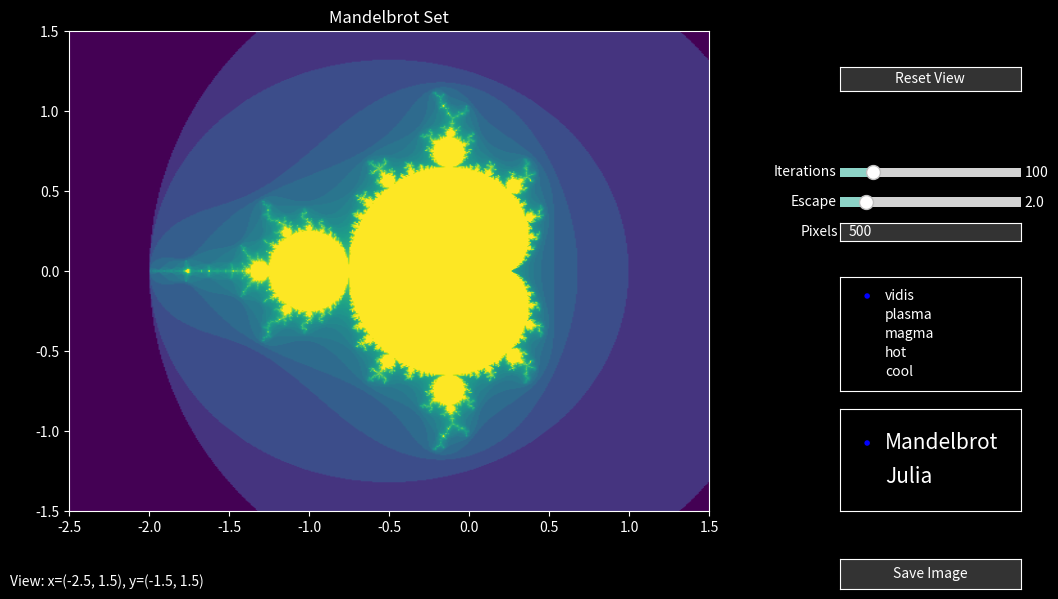

The script that saved this image:
import numpy as np
import matplotlib.pyplot as plt
from matplotlib.widgets import Button, Slider, RadioButtons, TextBox
import sympy as sp

class FractalExplorer:
    def __init__(self):
        # Default paramters for rendring
        self.max_iters = 100
        self.escape_val = 2.0
        self.x_range = (-2.5, 1.5)
        self.y_range = (-1.5, 1.5)
        self.pixels = 500
        self.color_style = 'viridis'
        self.frac_type = 'mandelbrot'
        self.julia_c = complex(-0.7, 0.27)
        
        
        self.setup_plot()
        
    def setup_plot(self):
        plt.style.use('dark_background')
        
        self.fig = plt.figure(figsize=(16/1.33, 9/1.5))
        self.fig.patch.set_facecolor('#121212')
        
        
       
        self.ax = self.fig.add_axes([0.1, 0.15, 0.65, 0.80])
        self.ax.set_title(f"{self.frac_type.capitalize()} Set", color='white')
        
       
        self.setup_controls()
        
       
        self.render_fractal()
        
        # Conect mouse events
        self.fig.canvas.mpl_connect('button_press_event', self.on_click)
        self.fig.canvas.mpl_connect('button_release_event', self.on_release)
        self.click_start = None
        
    def setup_controls(self):
       
        slider_height = 0.03  
        slider_width = 0.15

        
        reset_ax = self.fig.add_axes([0.8, 0.85, 0.15, 0.04])
        self.reset_button = Button(reset_ax, 'Reset View', color='#333333', hovercolor='gray')
        self.reset_button.label.set_color('white')
        self.reset_button.on_clicked(self.reset_view)
        
        
        iter_ax = self.fig.add_axes([0.8, 0.70, slider_width, slider_height])
        self.iter_slider = Slider(iter_ax, 'Iterations', 10, 500, valinit=self.max_iters, valstep=10)
        self.iter_slider.on_changed(self.update_iterations)
        iter_ax.tick_params(colors='white')
        
        
        escape_ax = self.fig.add_axes([0.8, 0.65, slider_width, slider_height])
        self.escape_slider = Slider(escape_ax, 'Escape', 1.5, 5.0, valinit=self.escape_val, valstep=0.1)
        self.escape_slider.on_changed(self.update_escape_value)
        escape_ax.tick_params(colors='white')
        
        
        pixels_ax = self.fig.add_axes([0.8, 0.60, slider_width, slider_height])
        self.pixels_box = TextBox(pixels_ax, 'Pixels', initial=str(self.pixels),
                                   color='#333333', hovercolor='gray')
        self.pixels_box.on_submit(self.update_pixels)
        try:
            self.pixels_box.text_disp.set_color('white')
        except Exception:
            pass
        
        
        cmap_ax = self.fig.add_axes([0.8, 0.35, 0.15, 0.19])
        self.color_radio = RadioButtons(cmap_ax, ('vidis', 'plasma', 'magma', 'hot', 'cool'))
        for txt in self.color_radio.labels:
            txt.set_color('white')
            txt.set_fontsize(10)
        self.color_radio.on_clicked(self.change_colormap)
        
        
        type_ax = self.fig.add_axes([0.8, 0.15, 0.15, 0.17])
        self.frac_type_radio = RadioButtons(type_ax, ('Mandelbrot', 'Julia'))
        for txt in self.frac_type_radio.labels:
            txt.set_color('white')
            txt.set_fontsize(15)
        self.frac_type_radio.on_clicked(self.change_fractal_type)
        
        
        save_ax = self.fig.add_axes([0.8, 0.02, 0.15, 0.05])
        self.save_button = Button(save_ax, 'Save Image', color='#333333', hovercolor='gray')
        self.save_button.label.set_color('white')
        self.save_button.on_clicked(self.save_image)
        
        #  Info Display: Coordinates and Julia Constant 
        self.coord_text = self.fig.text(0.11, 0.025, f"View: x={self.x_range}, y={self.y_range}",
                                        fontsize=10, color='white')
        self.julia_text = self.fig.text(0.11, 0.88, f"Julia constant: {self.julia_c}",
                                        fontsize=10, color='white')
        self.julia_text.set_visible(self.frac_type == 'julia')
        
    def mandelbrot_iteration(self, c, max_iter, escape_radius=2.0):
        z = 0
        for i in range(max_iter):
            z = z**2 + c
            if abs(z) > escape_radius:
                return i
        return max_iter
    
    def julia_iteration(self, z, c, max_iter, escape_radius=2.0):
        for i in range(max_iter):
            z = z**2 + c
            if abs(z) > escape_radius:
                return i
        return max_iter
    
    def compute_fractal(self):
        x = np.linspace(self.x_range[0], self.x_range[1], self.pixels)
        y = np.linspace(self.y_range[0], self.y_range[1], self.pixels)
        X, Y = np.meshgrid(x, y)
        Z = X + 1j * Y
        iters = np.zeros(Z.shape, dtype=int)
        if self.frac_type == 'mandelbrot':
            for i in range(iters.shape[0]):
                for j in range(iters.shape[1]):
                    iters[i, j] = self.mandelbrot_iteration(Z[i, j], self.max_iters, self.escape_val)
        else:
            for i in range(iters.shape[0]):
                for j in range(iters.shape[1]):
                    iters[i, j] = self.julia_iteration(Z[i, j], self.julia_c, self.max_iters, self.escape_val)
        return iters
    
    def render_fractal(self):
        self.ax.clear()
        iters = self.compute_fractal()
        norm_iters = np.log(iters + 1) / np.log(self.max_iters + 1)
        self.ax.imshow(norm_iters, extent=[self.x_range[0], self.x_range[1], self.y_range[0], self.y_range[1]], 
                       cmap=self.color_style, origin='lower', interpolation='bilinear')
        title = f"{self.frac_type.capitalize()} Set"
        if self.frac_type == 'julia':
            title += f" (c = {self.julia_c})"
        self.ax.set_title(title, color='white')
        self.coord_text.set_text(f"View: x={self.x_range}, y={self.y_range}")
        self.julia_text.set_visible(self.frac_type == 'julia')
        self.julia_text.set_text(f"Julia constant: {self.julia_c}")
        plt.draw()
    
    def update_iterations(self, val):
        self.max_iters = int(val)
        self.render_fractal()
    
    def update_escape_value(self, val):
        self.escape_val = float(val)
        self.render_fractal()
    
    def update_pixels(self, text):
        try:
            val = int(text)
            if val > 0:
                self.pixels = val
                self.render_fractal()
            else:
                print("Pixel value must be > 0.")
        except ValueError:
            print("Invalid pixel input. Must be a number.")
    
    def change_colormap(self, label):
        self.color_style = label
        self.render_fractal()
    
    def change_fractal_type(self, label):
        self.frac_type = label
        if label == 'mandelbrot':
            self.reset_view(None)
        else:
            if hasattr(self, 'last_click_pos') and self.frac_type == 'julia':
                x, y = self.last_click_pos
                self.julia_c = complex(x, y)
                self.julia_text.set_text(f"Julia constant: {self.julia_c}")
        self.render_fractal()
    
    def on_click(self, event):
        if event.inaxes == self.ax:
            self.click_start = (event.xdata, event.ydata)
            self.last_click_pos = (event.xdata, event.ydata)
            if event.button == 3 and self.frac_type == 'julia':
                self.julia_c = complex(event.xdata, event.ydata)
                self.julia_text.set_text(f"Julia constant: {self.julia_c}")
                self.render_fractal()
    
    def on_release(self, event):
        if event.inaxes == self.ax and self.click_start:
            if event.button == 1:
                x_start, y_start = self.click_start
                x_end, y_end = event.xdata, event.ydata
                if abs(x_end - x_start) > 0.01 or abs(y_end - y_start) > 0.01:
                    x_min, x_max = min(x_start, x_end), max(x_start, x_end)
                    y_min, y_max = min(y_start, y_end), max(y_start, y_end)
                    self.x_range = (x_min, x_max)
                    self.y_range = (y_min, y_max)
                    self.render_fractal()
                elif self.frac_type == 'mandelbrot':
                    self.julia_c = complex(x_start, y_start)
                    self.julia_text.set_text(f"Julia constant: {self.julia_c}")
                    self.render_fractal()
            self.click_start = None
    
    def reset_view(self, event):
        if self.frac_type == 'mandelbrot':
            self.x_range = (-2.5, 1.5)
            self.y_range = (-1.5, 1.5)
        else:
            self.x_range = (-2.0, 2.0)
            self.y_range = (-2.0, 2.0)
        self.render_fractal()
    
    def save_image(self, event):
        filename = f"{self.frac_type}_{self.color_style}_{self.max_iters}.png"
        plt.savefig(filename, dpi=300, bbox_inches='tight')
        print(f"Image saved as {filename}")
    
    def show(self):
        plt.show()
    
    def symbolic_representation(self):
        z, c = sp.symbols('z c')
        if self.frac_type == 'mandelbrot':
            formula = z**2 + c
            desc = "Mandelbrot set: iterating z = z² + c starting with z = 0."
        else:
            c_val = self.julia_c
            formula = z**2 + c_val
            desc = f"Julia set: iterating z = z² + c where c = {c_val}."
        return formula, desc

def analyze_fractal_formula(formula, var_name='z'):
    z = sp.Symbol(var_name)
    derivative = sp.diff(formula, z)
    critical_points = sp.solve(derivative, z)
    fixed_points_eq = formula - z
    fixed_points = sp.solve(fixed_points_eq, z)
    return {
        "formula": formula,
        "derivative": derivative,
        "critical_points": critical_points,
        "fixed_points": fixed_points
    }

def main():
    explorer = FractalExplorer()
    print("Welcome to the Fractal Explorer!")
    print("\nControls:")
    print("- Left-click and drag: Zoom to selected rectangle")
    print("- Right-click in Julia mode: Change Julia constant")
    print("- Click in Mandelbrot mode: Set Julia constant")
    print("- Use sliders and textbox to adjust iterations, escape limit, and pixel resolution")
    print("- 'Reset View' resets the view")
    print("- 'Save Image' saves current fractal as PNG")
    formula, desc = explorer.symbolic_representation()
    print("\nMath Representation:")
    print(desc)
    print(f"Formula: z → {formula}")
    explorer.show()

if __name__ == "__main__":
    main()
